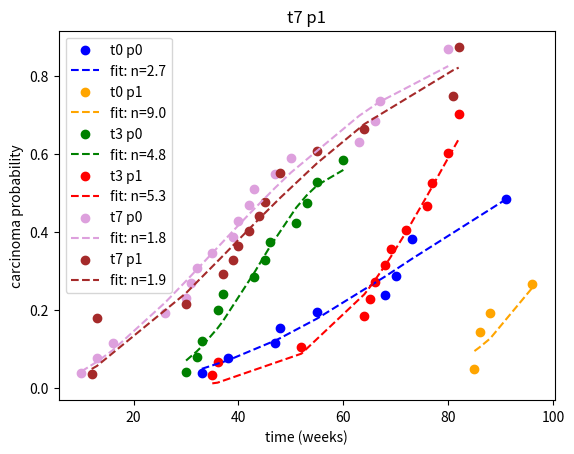

Reproduce this figure in Python.
import math

from scipy.optimize import curve_fit
import matplotlib.pyplot as plt
import numpy as np


def func(x, c, a, n):
    return c * (1 - np.exp(-a * np.power(x, n)))


time00 = [33, 38, 47, 48, 55, 68, 70, 73, 91]
survival00 = [0.962, 0.923, 0.885, 0.846, 0.806, 0.761, 0.714, 0.618, 0.515]
std00 = [0.0377, 0.0523, 0.0627, 0.0708, 0.078, 0.0856, 0.0925, 0.1017, 0.1266]

time01 = [85, 86, 88, 96]
survival01 = [0.952, 0.857, 0.807, 0.733]
std01 = [0.0465, 0.0764, 0.0869, 0.1055]

time30 = [30, 32, 33, 36, 37, 43, 45, 46, 51, 53, 55, 60]
survival30 = [0.96, 0.92, 0.88, 0.8, 0.76, 0.715, 0.671, 0.626, 0.578, 0.525, 0.473, 0.414]
std30 = [0.0392, 0.0543, 0.065, 0.08, 0.0854, 0.0913, 0.096, 0.0994, 0.1028, 0.106, 0.1076, 0.1092]

time31 = [35, 36, 52, 64, 65, 66, 68, 69, 72, 76, 77, 80, 82]
survival31 = [0.967, 0.933, 0.896, 0.815, 0.772, 0.729, 0.686, 0.643, 0.594, 0.534, 0.475, 0.396, 0.297]
std31 = [0.0328, 0.0455, 0.057, 0.0755, 0.0828, 0.0886, 0.0932, 0.0967, 0.1012, 0.107, 0.1104, 0.117, 0.1226]

time70 = [10, 13, 16, 26, 30, 31, 32, 35, 39, 40, 42, 43, 47, 50, 63, 66, 67, 80]
survival70 = [0.962, 0.923, 0.885, 0.808, 0.769, 0.731, 0.692, 0.654, 0.613, 0.572, 0.531, 0.49, 0.45, 0.409, 0.368,
              0.315, 0.263, 0.131]
std70 = [0.0377, 0.0523, 0.0627, 0.0773, 0.0826, 0.087, 0.0905, 0.0933, 0.096, 0.0979, 0.0991, 0.0995, 0.0993, 0.0983,
         0.0966, 0.096, 0.0933, 0.1039]

time71 = [12, 13, 30, 37, 39, 40, 42, 44, 45, 48, 55, 64, 81, 82]
survival71 = [0.964, 0.821, 0.784, 0.709, 0.672, 0.635, 0.597, 0.56, 0.523, 0.448, 0.392, 0.336, 0.252, 0.126]
std71 = [0.0351, 0.0724, 0.0781, 0.0867, 0.0898, 0.0923, 0.0941, 0.0953, 0.096, 0.0957, 0.0988, 0.0993, 0.1041, 0.1032]

t = [time00, time01, time30, time31, time70, time71]
surv = [survival00, survival01, survival30, survival31, survival70, survival71]
stdev = [std00, std01, std30, std31, std70, std71]
name = ["t0 p0", "t0 p1", "t3 p0", "t3 p1", "t7 p0", "t7 p1"]
col = ['blue', 'orange', 'green', 'red', 'plum', 'brown']

for i in range(len(t)):
    xx = t[i]
    xx2 = [x*7/365 for x in xx]
    sd = stdev[i]
    data = [1-x for x in surv[i]]
    print(name[i])
    popt, pcov = curve_fit(func, xx2, data, sigma=sd, bounds=([0, 0, 0], [1, 5., 9.]))
    perr = np.sqrt(np.diag(pcov))  # standard deviation error - nie zawsze prawdziwe
    print(popt)
    print(perr)

    residuals = data - func(xx2, *popt)
    ss_res = np.sum(residuals ** 2)
    ss_tot = np.sum((data - np.mean(data)) ** 2)
    r_squared = 1 - (ss_res / ss_tot)
    print("r^2", r_squared)

    # plt.errorbar(xx, data, yerr=sd, fmt='o', label=name[i], ecolor=col[i], color=col[i])
    plt.scatter(xx, data, label=name[i], color=col[i])
    plt.plot(xx, [func(x, popt[0], popt[1], popt[2]) for x in xx2], '--', label='fit: n=%.1f' % (popt[2]), color=col[i])

    plt.legend()
    plt.xlabel("time (weeks)")
    plt.ylabel("carcinoma probability")
    plt.title(name[i])

plt.show()
# """
